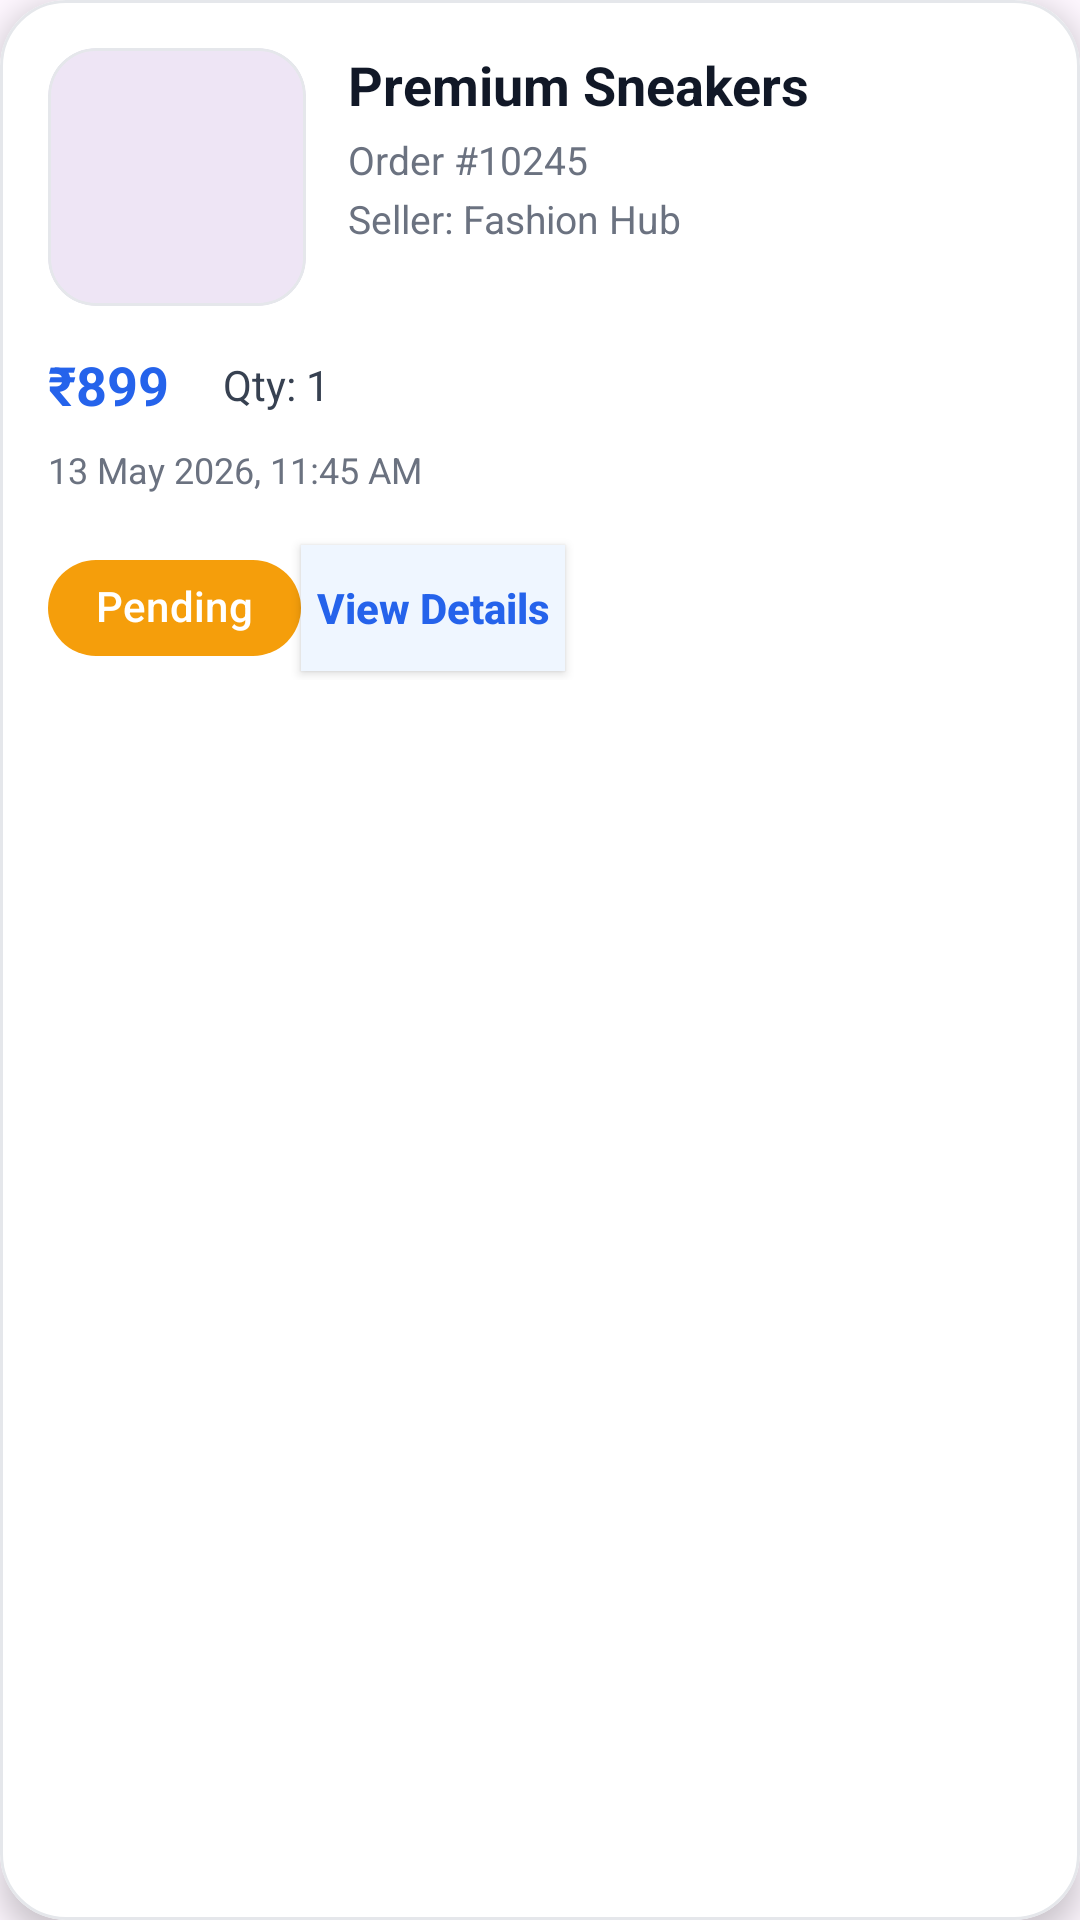

Reconstruct the res/layout file that produces this screen, plus the resources it refers to.
<!-- AndroidManifest.xml: application theme Theme.ShopinIndia -->
<!-- res/layout/order_card.xml -->
<?xml version="1.0" encoding="utf-8"?>
<com.google.android.material.card.MaterialCardView xmlns:android="http://schemas.android.com/apk/res/android"
    xmlns:app="http://schemas.android.com/apk/res-auto"
    android:layout_width="match_parent"
    android:layout_height="wrap_content"
    android:layout_marginBottom="14dp"
    app:cardCornerRadius="22dp"
    app:cardElevation="6dp"
    app:strokeColor="#E5E7EB"
    app:strokeWidth="1dp"
    app:cardBackgroundColor="#FFFFFF">

    <LinearLayout
        android:layout_width="match_parent"
        android:layout_height="wrap_content"
        android:orientation="vertical"
        android:padding="16dp">

        <LinearLayout
            android:layout_width="match_parent"
            android:layout_height="wrap_content"
            android:orientation="horizontal">

            <com.google.android.material.card.MaterialCardView
                android:layout_width="86dp"
                android:layout_height="86dp"
                app:cardCornerRadius="16dp"
                app:cardElevation="0dp"
                app:strokeColor="#E5E7EB"
                app:strokeWidth="1dp">

                <ImageView
                    android:id="@+id/imgProduct"
                    android:layout_width="match_parent"
                    android:layout_height="match_parent"
                    android:scaleType="centerCrop"
                    android:src="@drawable/ic_launcher_background" />
            </com.google.android.material.card.MaterialCardView>

            <LinearLayout
                android:layout_width="0dp"
                android:layout_height="wrap_content"
                android:layout_weight="1"
                android:orientation="vertical"
                android:layout_marginStart="14dp">

                <TextView
                    android:id="@+id/txtProductName"
                    android:layout_width="wrap_content"
                    android:layout_height="wrap_content"
                    android:text="Premium Sneakers"
                    android:textColor="#111827"
                    android:textSize="18sp"
                    android:textStyle="bold"
                    android:maxLines="2" />

                <TextView
                    android:id="@+id/txtOrderId"
                    android:layout_width="wrap_content"
                    android:layout_height="wrap_content"
                    android:text="Order #10245"
                    android:textColor="#6B7280"
                    android:textSize="13sp"
                    android:layout_marginTop="4dp" />

                <TextView
                    android:id="@+id/txtSellerName"
                    android:layout_width="wrap_content"
                    android:layout_height="wrap_content"
                    android:text="Seller: Fashion Hub"
                    android:textColor="#6B7280"
                    android:textSize="13sp"
                    android:layout_marginTop="2dp" />
            </LinearLayout>
        </LinearLayout>

        <LinearLayout
            android:layout_width="match_parent"
            android:layout_height="wrap_content"
            android:orientation="horizontal"
            android:layout_marginTop="14dp">

            <TextView
                android:id="@+id/txtPrice"
                android:layout_width="wrap_content"
                android:layout_height="wrap_content"
                android:text="₹899"
                android:textColor="#2563EB"
                android:textSize="18sp"
                android:textStyle="bold" />

            <TextView
                android:id="@+id/txtQty"
                android:layout_width="wrap_content"
                android:layout_height="wrap_content"
                android:text="Qty: 1"
                android:textColor="#374151"
                android:textSize="14sp"
                android:layout_marginStart="18dp"
                android:layout_gravity="center_vertical" />
        </LinearLayout>

        <TextView
            android:id="@+id/txtDate"
            android:layout_width="wrap_content"
            android:layout_height="wrap_content"
            android:text="13 May 2026, 11:45 AM"
            android:textColor="#6B7280"
            android:textSize="12sp"
            android:layout_marginTop="8dp" />

        <LinearLayout
            android:layout_width="match_parent"
            android:layout_height="wrap_content"
            android:orientation="horizontal"
            android:layout_marginTop="14dp"
            android:gravity="center_vertical">

            <com.google.android.material.chip.Chip
                android:id="@+id/chipStatus"
                android:layout_width="wrap_content"
                android:layout_height="wrap_content"
                android:text="Pending"
                android:textColor="#FFFFFF"
                app:chipBackgroundColor="#F59E0B"
                app:chipCornerRadius="20dp"
                app:chipStrokeWidth="0dp"
                app:checkedIconVisible="false" />

            <androidx.appcompat.widget.AppCompatButton
                android:id="@+id/btnViewDetails"
                android:layout_width="wrap_content"
                android:layout_height="42dp"
                android:layout_marginStart="auto"
                android:background="#EFF6FF"
                android:text="View Details"
                android:textAllCaps="false"
                android:textColor="#2563EB"
                android:textStyle="bold" />
        </LinearLayout>

    </LinearLayout>
</com.google.android.material.card.MaterialCardView>
<!-- resources referenced by this layout -->
<resources>
  <style name="Theme.ShopinIndia" parent="Base.Theme.ShopinIndia" />
  <style name="Base.Theme.ShopinIndia" parent="Theme.Material3.DayNight.NoActionBar">
          
          
      </style>
</resources>
